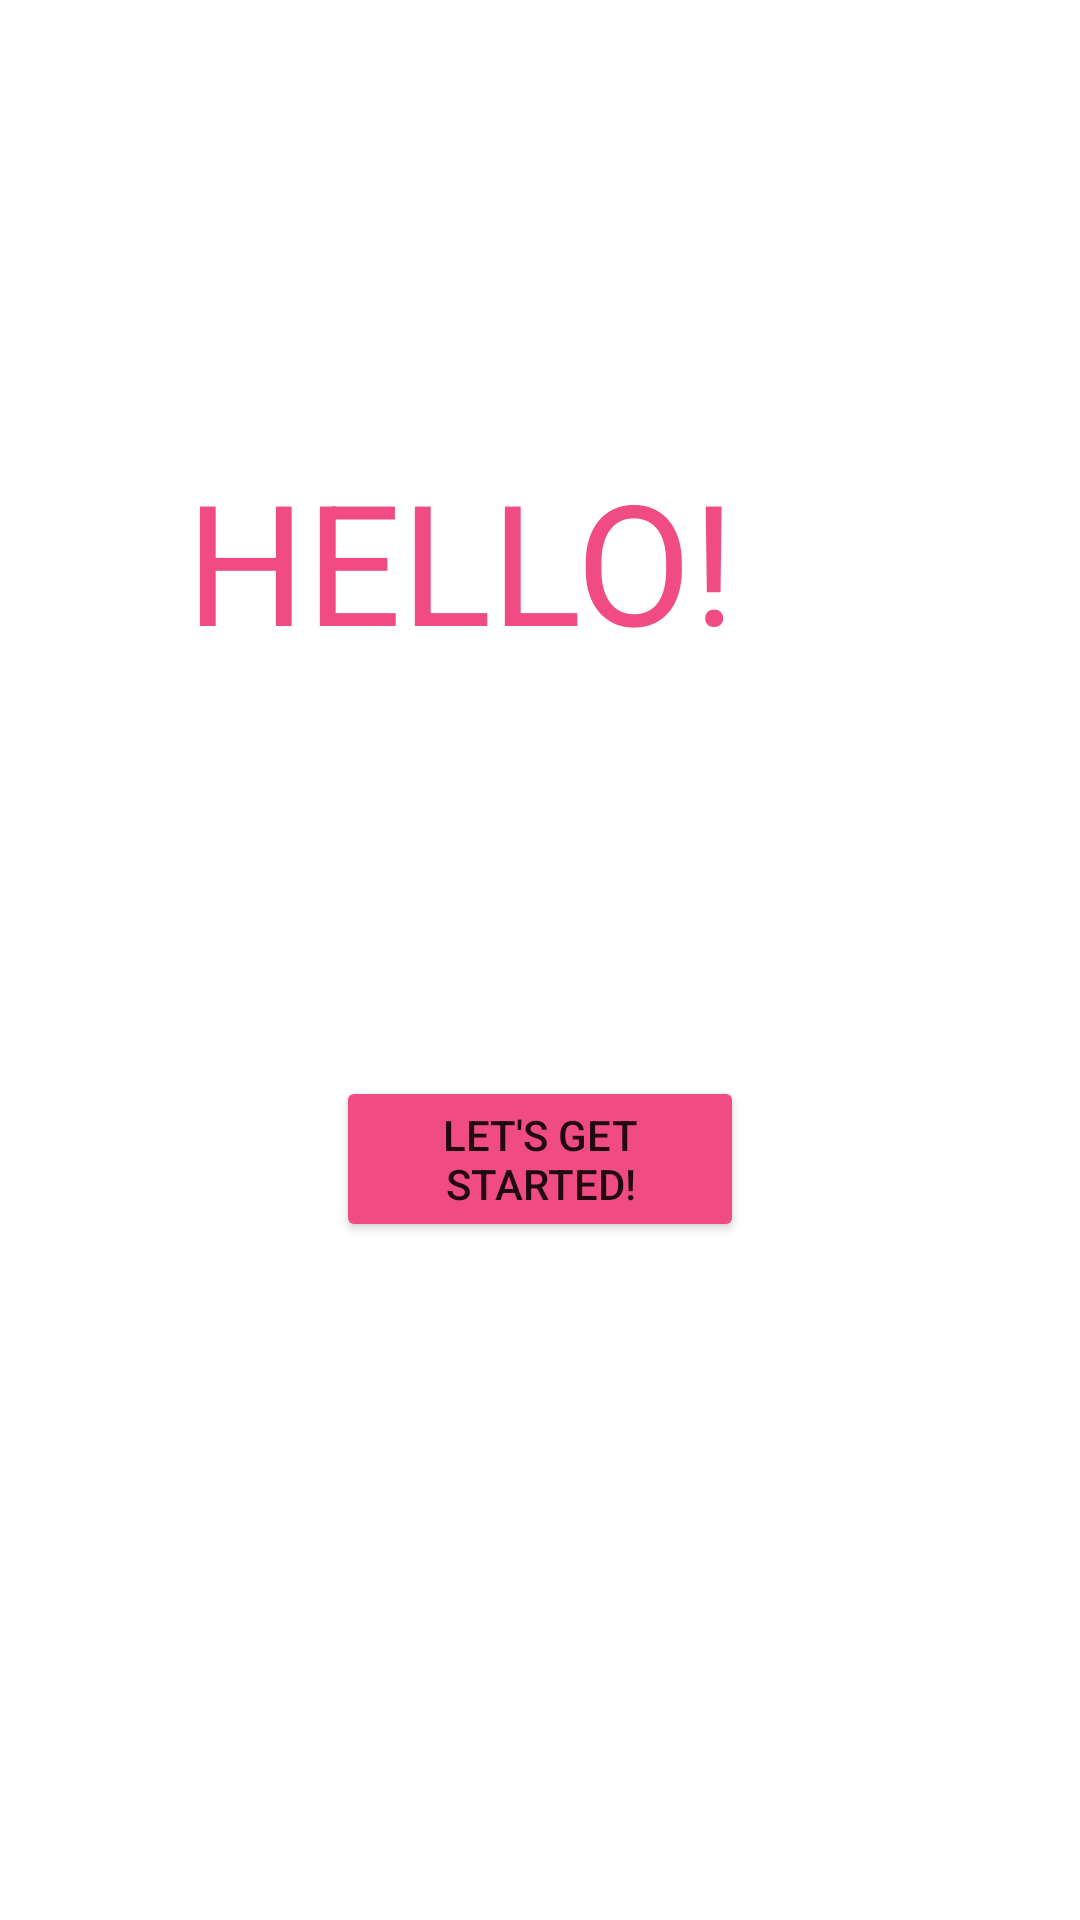

Here is an Android app screen rendered from its layout file. Give the layout XML and the strings, colors and styles it references.
<!-- AndroidManifest.xml: application theme Theme.StayPositive -->
<!-- res/layout/activity_main.xml -->
<?xml version="1.0" encoding="utf-8"?>
<RelativeLayout xmlns:android="http://schemas.android.com/apk/res/android"
    xmlns:app="http://schemas.android.com/apk/res-auto"
    xmlns:tools="http://schemas.android.com/tools"
    android:layout_width="match_parent"
    android:layout_height="match_parent"
    tools:context=".MainActivity">

    <TextView
        android:layout_width="wrap_content"
        android:layout_height="wrap_content"
        android:layout_alignParentEnd="true"
        android:layout_alignParentBottom="true"
        android:layout_marginEnd="115dp"
        android:layout_marginBottom="416dp"
        android:text="HELLO!"
        android:textAppearance="@style/TextAppearance.AppCompat.Display3"
        android:textColor="#F14B83 "
        app:layout_constraintBottom_toBottomOf="parent"
        app:layout_constraintEnd_toEndOf="parent"
        app:layout_constraintHorizontal_bias="0.506"
        app:layout_constraintStart_toStartOf="parent"
        app:layout_constraintTop_toTopOf="parent"
        app:layout_constraintVertical_bias="0.4" />

    <Button
        android:id="@+id/button"
        android:layout_width="wrap_content"
        android:layout_height="wrap_content"
        android:layout_alignParentEnd="true"
        android:layout_alignParentBottom="true"
        android:layout_marginStart="112dp"
        android:layout_marginEnd="112dp"
        android:layout_marginBottom="226dp"
        android:backgroundTint="#F14B83 "
        android:text="Let's get started!"
        app:iconTint="#F14B83 "
        app:layout_constraintBottom_toBottomOf="parent"
        app:layout_constraintStart_toStartOf="parent"
        app:rippleColor="#F14B83 " />

</RelativeLayout>
<!-- resources referenced by this layout -->
<resources>
  <style name="Theme.StayPositive" parent="Theme.MaterialComponents.DayNight.DarkActionBar">
          
          <item name="colorPrimary">@color/purple_500</item>
          <item name="colorPrimaryVariant">@color/purple_700</item>
          <item name="colorOnPrimary">@color/white</item>
          
          <item name="colorSecondary">@color/teal_200</item>
          <item name="colorSecondaryVariant">@color/teal_700</item>
          <item name="colorOnSecondary">@color/black</item>
          
          <item name="android:statusBarColor">?attr/colorPrimaryVariant</item>
          
      </style>
  <!-- not gathered from this repository: default colours our renderer supplied (Android Studio template values) -->
  <color name="purple_500">#FF6200EE</color>
  <color name="purple_700">#FF3700B3</color>
  <color name="teal_200">#FF03DAC5</color>
  <color name="teal_700">#FF018786</color>
  <color name="black">#FF000000</color>
  <color name="white">#FFFFFFFF</color>
</resources>
